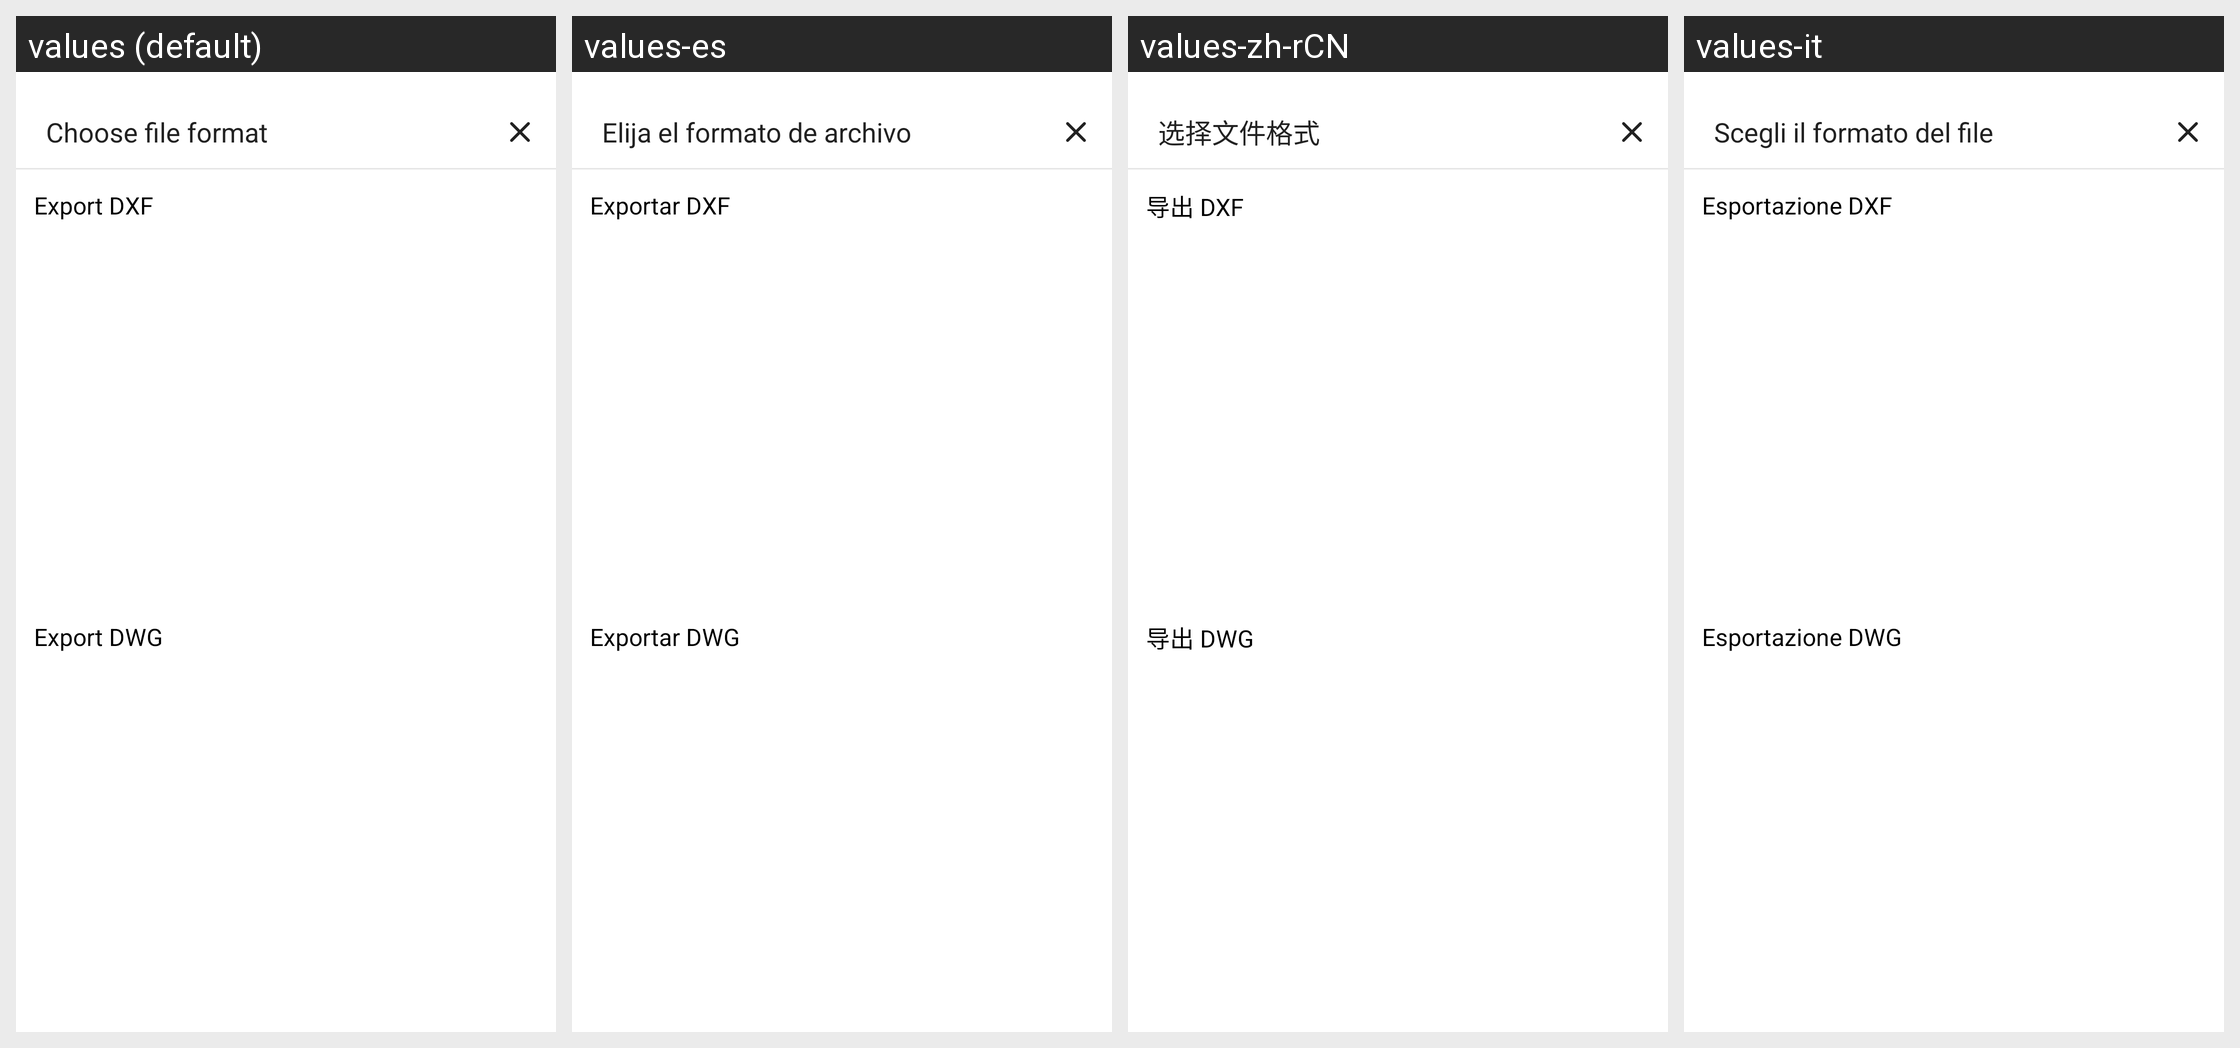

The Android screen above is rendered under several locales of the same app. Produce the string resources it draws, with the default and per-locale values.
Android screen res/layout/dialog_export_cad.xml rendered under 4 locales, left to right: values (default), values-es, values-zh-rCN, values-it. Device: Nexus 5 (rendered at 1080×1920; each locale shown at half size, 540×960, under a caption strip naming it); theme Theme.Planner5D.
Other locales in the repository, not shown: values-af, values-am, values-ar, values-as, values-az, values-az-rAZ, values-be, values-bg, values-bn, values-bs, values-ca, values-cs, values-da, values-de, values-de-rFO, values-el, values-en-rAU, values-en-rCA, values-en-rGB, values-en-rXC, values-es-rUS, values-et, values-eu, values-fa, values-fa-rIR, values-fi, values-fr, values-fr-rCA, values-gl, values-gu, values-hi, values-hr, values-hu, values-hy, values-id, values-in, values-is, values-iw, values-ja, values-ka, values-kk, values-km, values-kn, values-ko, values-ky, values-lo, values-lt, values-lv, values-mk, values-ml, values-mn, values-mr, values-ms, values-my, values-nb, values-ne, values-nl, values-or, values-pa, values-pl, values-pt, values-pt-rBR, values-pt-rPT, values-ro, values-ru, values-si, values-sk, values-sl, values-sq, values-sr, values-sv, values-sw, values-ta, values-te, values-th, values-tl, values-tr, values-uk, values-ur, values-uz, values-vi, values-zh-rHK, values-zh-rMO, values-zh-rTW, values-zu.
Strings drawn on this screen, with the default value and each locale's value (text and hints the layout hard-codes, and strings that could not be matched under every locale, appear in the picture but are not listed):

editor_export_to_cad_title
  values: Choose file format
  values-es: Elija el formato de archivo
  values-zh-rCN: 选择文件格式
  values-it: Scegli il formato del file

editor_export_to_cad_dxf
  values: Export DXF
  values-es: Exportar DXF
  values-zh-rCN: 导出 DXF
  values-it: Esportazione DXF

editor_export_to_cad_dwg
  values: Export DWG
  values-es: Exportar DWG
  values-zh-rCN: 导出 DWG
  values-it: Esportazione DWG
